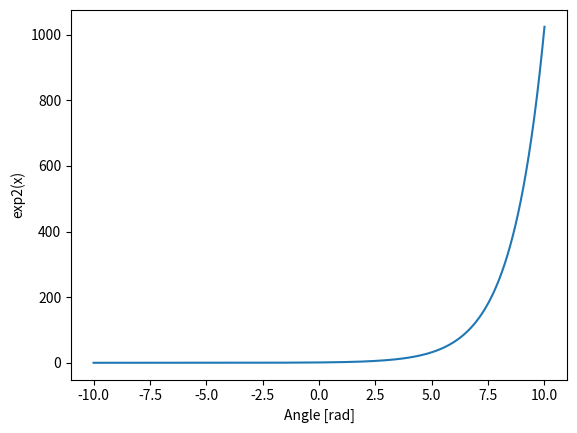

Recreate this plot in Python.
import numpy as np
import matplotlib.pyplot as plt


x = np.linspace(-10, 10, 3000)
plt.plot(x, np.exp2(x))
plt.xlabel('Angle [rad]')
plt.ylabel('exp2(x)')
plt.axis('tight')
plt.show()